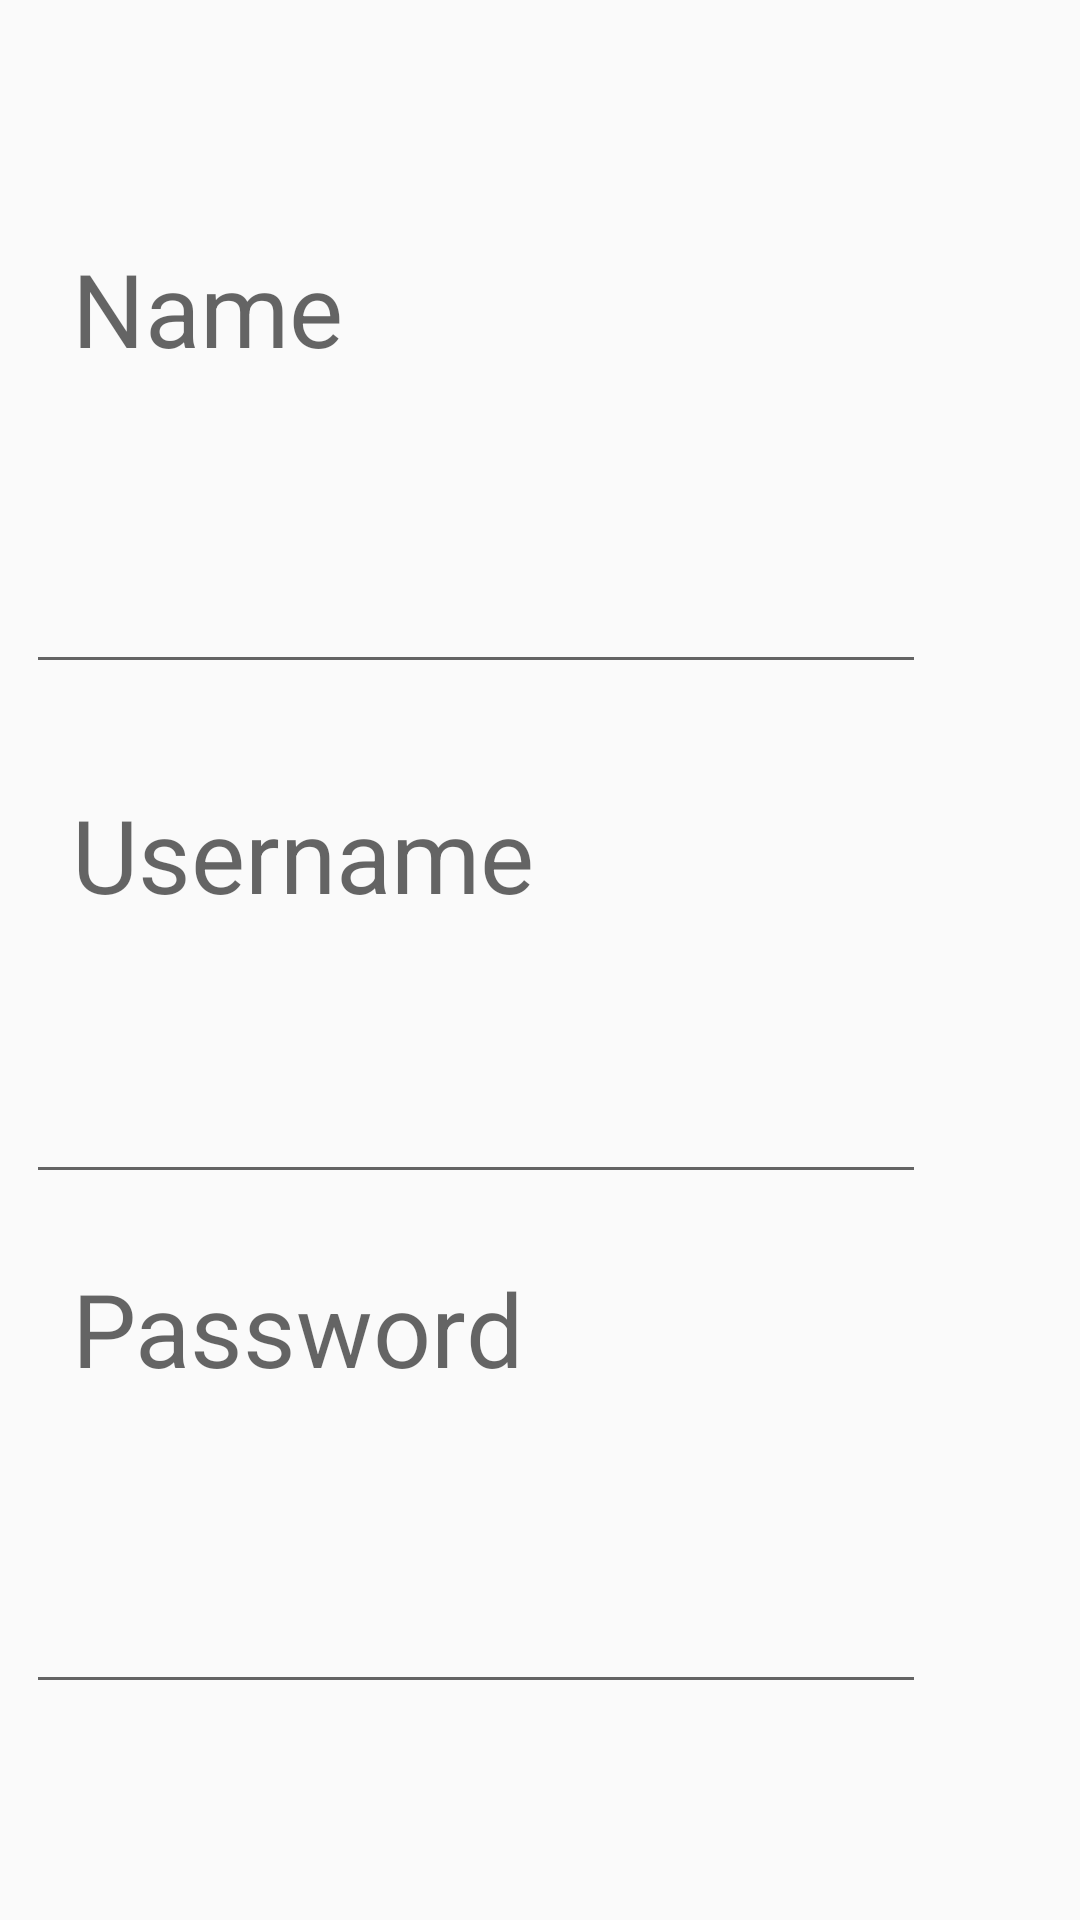

Write the Android layout XML for this screen, with the resource values it uses.
<!-- AndroidManifest.xml: application theme AppTheme -->
<!-- res/layout/acct_create.xml -->
<?xml version="1.0" encoding="utf-8"?>
<androidx.constraintlayout.widget.ConstraintLayout xmlns:android="http://schemas.android.com/apk/res/android"
    xmlns:app="http://schemas.android.com/apk/res-auto"
    xmlns:tools="http://schemas.android.com/tools"
    android:layout_width="match_parent"
    android:layout_height="match_parent">

    <EditText
        android:id="@+id/newAcctUsername"
        android:layout_width="300dp"
        android:layout_height="70dp"
        android:layout_marginTop="16dp"
        android:ems="10"
        android:inputType="textPersonName"
        app:layout_constraintEnd_toEndOf="parent"
        app:layout_constraintHorizontal_bias="0.144"
        app:layout_constraintStart_toStartOf="parent"
        app:layout_constraintTop_toBottomOf="@+id/createUsername" />

    <EditText
        android:id="@+id/newAcctUsername2"
        android:layout_width="300dp"
        android:layout_height="70dp"
        android:layout_marginTop="28dp"
        android:ems="10"
        android:inputType="textPersonName"
        app:layout_constraintEnd_toEndOf="parent"
        app:layout_constraintHorizontal_bias="0.144"
        app:layout_constraintStart_toStartOf="parent"
        app:layout_constraintTop_toBottomOf="@+id/createPassword" />

    <TextView
        android:id="@+id/createUsername"
        android:layout_width="158dp"
        android:layout_height="50dp"
        android:layout_marginStart="24dp"
        android:layout_marginTop="132dp"
        android:gravity="left"
        android:text="Username"
        android:textAppearance="@style/TextAppearance.AppCompat.Display1"
        app:layout_constraintStart_toStartOf="parent"
        app:layout_constraintTop_toBottomOf="@+id/createName" />

    <EditText
        android:id="@+id/newAcctName"
        android:layout_width="300dp"
        android:layout_height="70dp"
        android:layout_marginTop="28dp"
        android:ems="10"
        android:inputType="textPersonName"
        app:layout_constraintEnd_toEndOf="parent"
        app:layout_constraintHorizontal_bias="0.144"
        app:layout_constraintStart_toStartOf="parent"
        app:layout_constraintTop_toBottomOf="@+id/createName" />

    <TextView
        android:id="@+id/createName"
        android:layout_width="158dp"
        android:layout_height="50dp"
        android:layout_marginStart="24dp"
        android:layout_marginTop="80dp"
        android:gravity="left"
        android:text="Name"
        android:textAppearance="@style/TextAppearance.AppCompat.Display1"
        app:layout_constraintStart_toStartOf="parent"
        app:layout_constraintTop_toTopOf="parent" />

    <TextView
        android:id="@+id/createPassword"
        android:layout_width="158dp"
        android:layout_height="50dp"
        android:layout_marginStart="24dp"
        android:layout_marginTop="108dp"
        android:gravity="left"
        android:text="Password"
        android:textAppearance="@style/TextAppearance.AppCompat.Display1"
        app:layout_constraintStart_toStartOf="parent"
        app:layout_constraintTop_toBottomOf="@+id/createUsername" />

</androidx.constraintlayout.widget.ConstraintLayout>
<!-- resources referenced by this layout -->
<resources>
  <style name="AppTheme" parent="Theme.AppCompat.Light.DarkActionBar">
  
          <item name="colorPrimary">@color/colorPrimary</item>
          <item name="colorPrimaryDark">@color/colorPrimaryDark</item>
          <item name="colorAccent">@color/colorAccent</item>
      </style>
  <color name="colorPrimary">#C40712</color>
  <color name="colorPrimaryDark">#FF000000</color>
  <color name="colorAccent">#C40712</color>
</resources>
